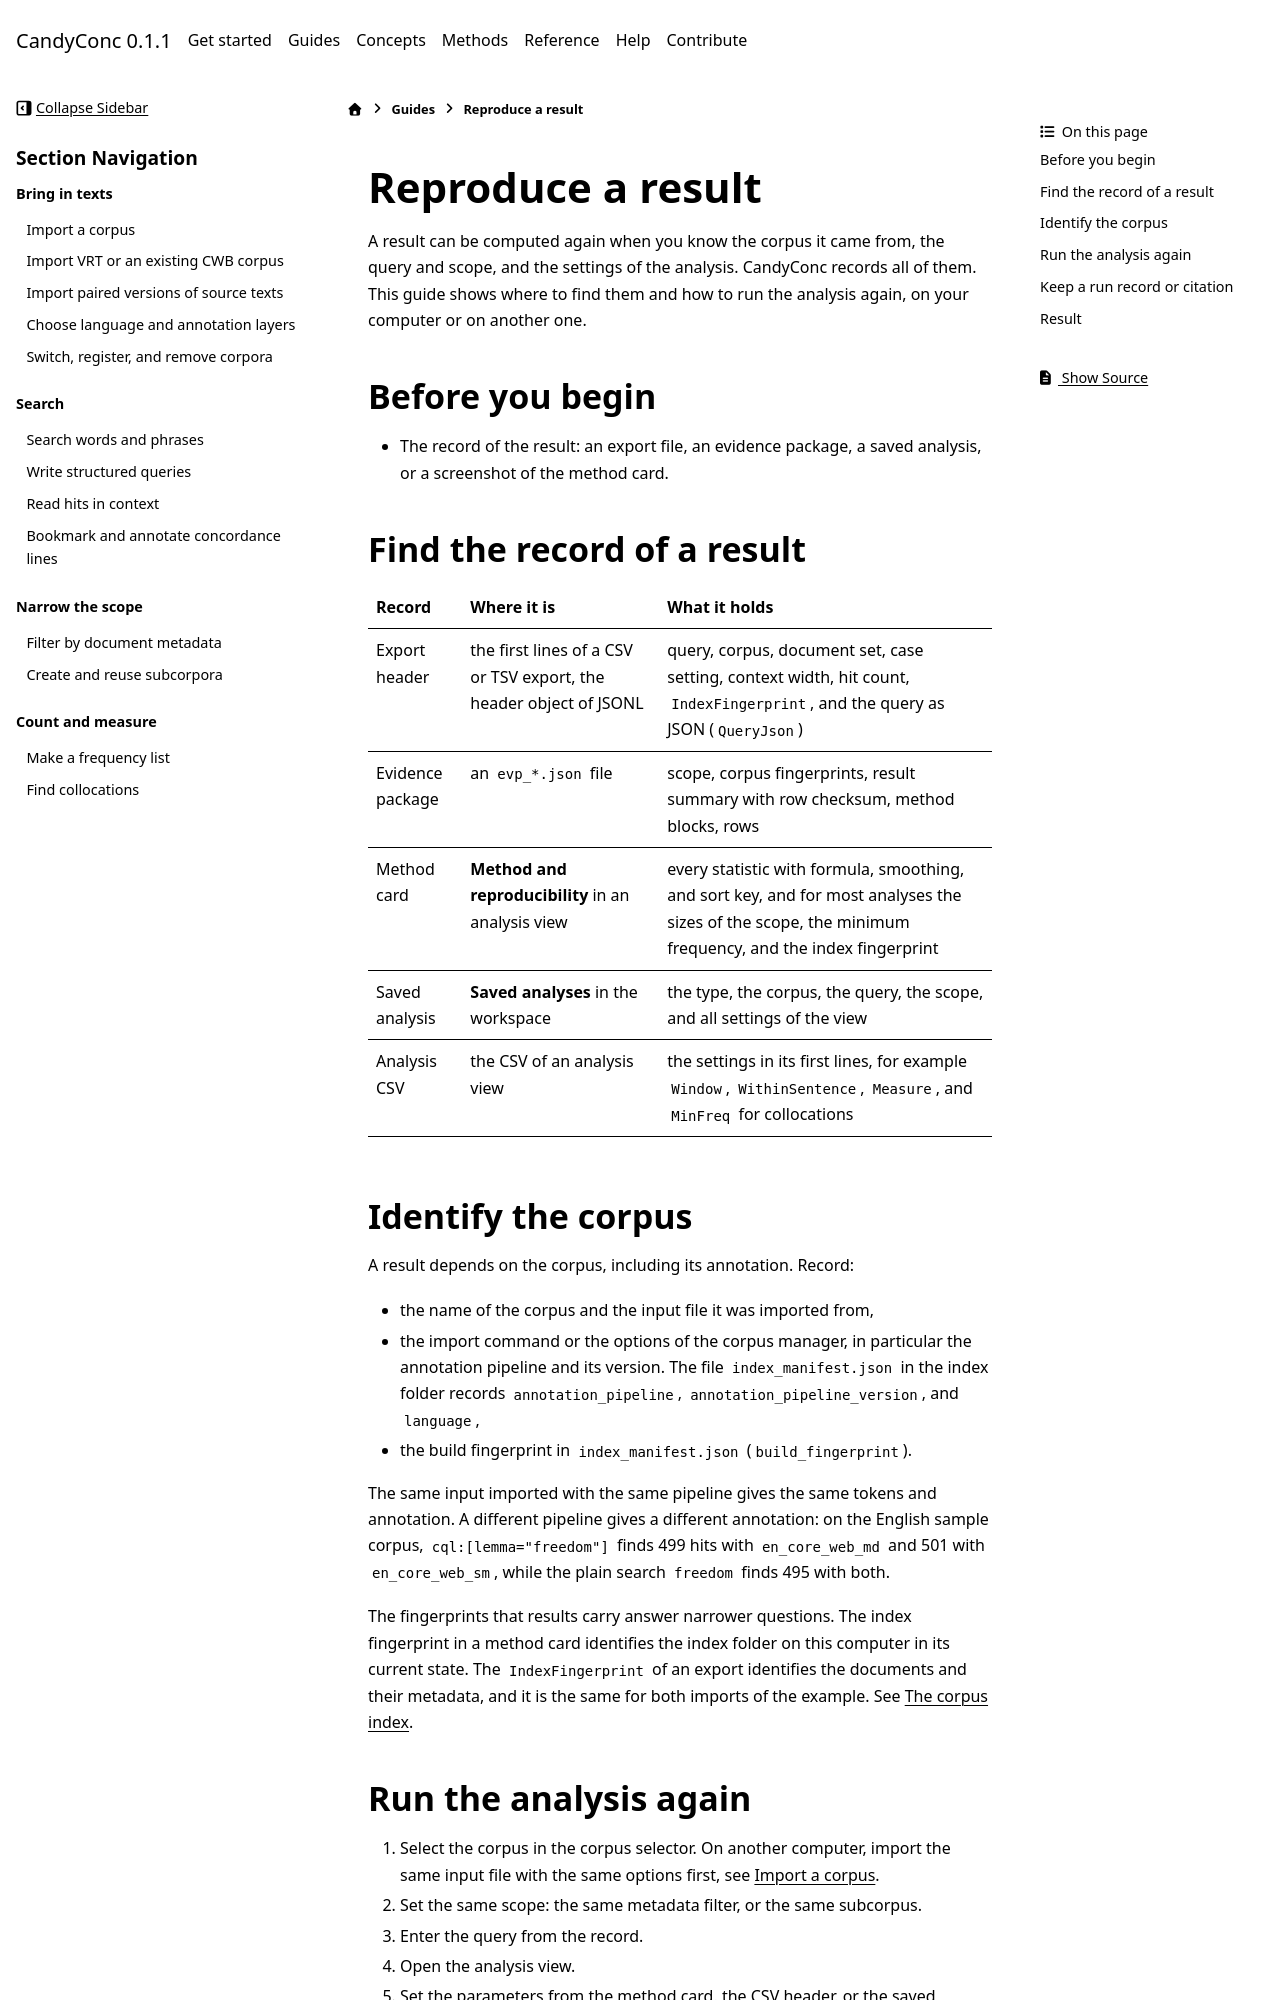

repository: miweru/CandyConc · page: guides/keep-and-share/reproduce-a-result.html · generator: sphinx

# Reproduce a result

A result can be computed again when you know the corpus it came from, the
query and scope, and the settings of the analysis. CandyConc records all of
them. This guide shows where to find them and how to run the analysis again,
on your computer or on another one.

## Before you begin

- The record of the result: an export file, an evidence package, a saved
  analysis, or a screenshot of the method card.

## Find the record of a result

| Record | Where it is | What it holds |
| --- | --- | --- |
| Export header | the first lines of a CSV or TSV export, the header object of JSONL | query, corpus, document set, case setting, context width, hit count, `IndexFingerprint`, and the query as JSON (`QueryJson`) |
| Evidence package | an `evp_*.json` file | scope, corpus fingerprints, result summary with row checksum, method blocks, rows |
| Method card | **Method and reproducibility** in an analysis view | every statistic with formula, smoothing, and sort key, and for most analyses the sizes of the scope, the minimum frequency, and the index fingerprint |
| Saved analysis | **Saved analyses** in the workspace | the type, the corpus, the query, the scope, and all settings of the view |
| Analysis CSV | the CSV of an analysis view | the settings in its first lines, for example `Window`, `WithinSentence`, `Measure`, and `MinFreq` for collocations |

## Identify the corpus

A result depends on the corpus, including its annotation. Record:

- the name of the corpus and the input file it was imported from,
- the import command or the options of the corpus manager, in particular the
  annotation pipeline and its version. The file `index_manifest.json` in the
  index folder records `annotation_pipeline`, `annotation_pipeline_version`,
  and `language`,
- the build fingerprint in `index_manifest.json` (`build_fingerprint`).

The same input imported with the same pipeline gives the same tokens and
annotation. A different pipeline gives a different annotation: on the English
sample corpus, `cql:[lemma="freedom"]` finds 499 hits with `en_core_web_md`
and 501 with `en_core_web_sm`, while the plain search `freedom` finds 495
with both.

The fingerprints that results carry answer narrower questions. The index
fingerprint in a method card identifies the index folder on this computer in
its current state. The `IndexFingerprint` of an export identifies the
documents and their metadata, and it is the same for both imports of the
example. See [The corpus index](../../concepts/corpus-index.md#fingerprints).
